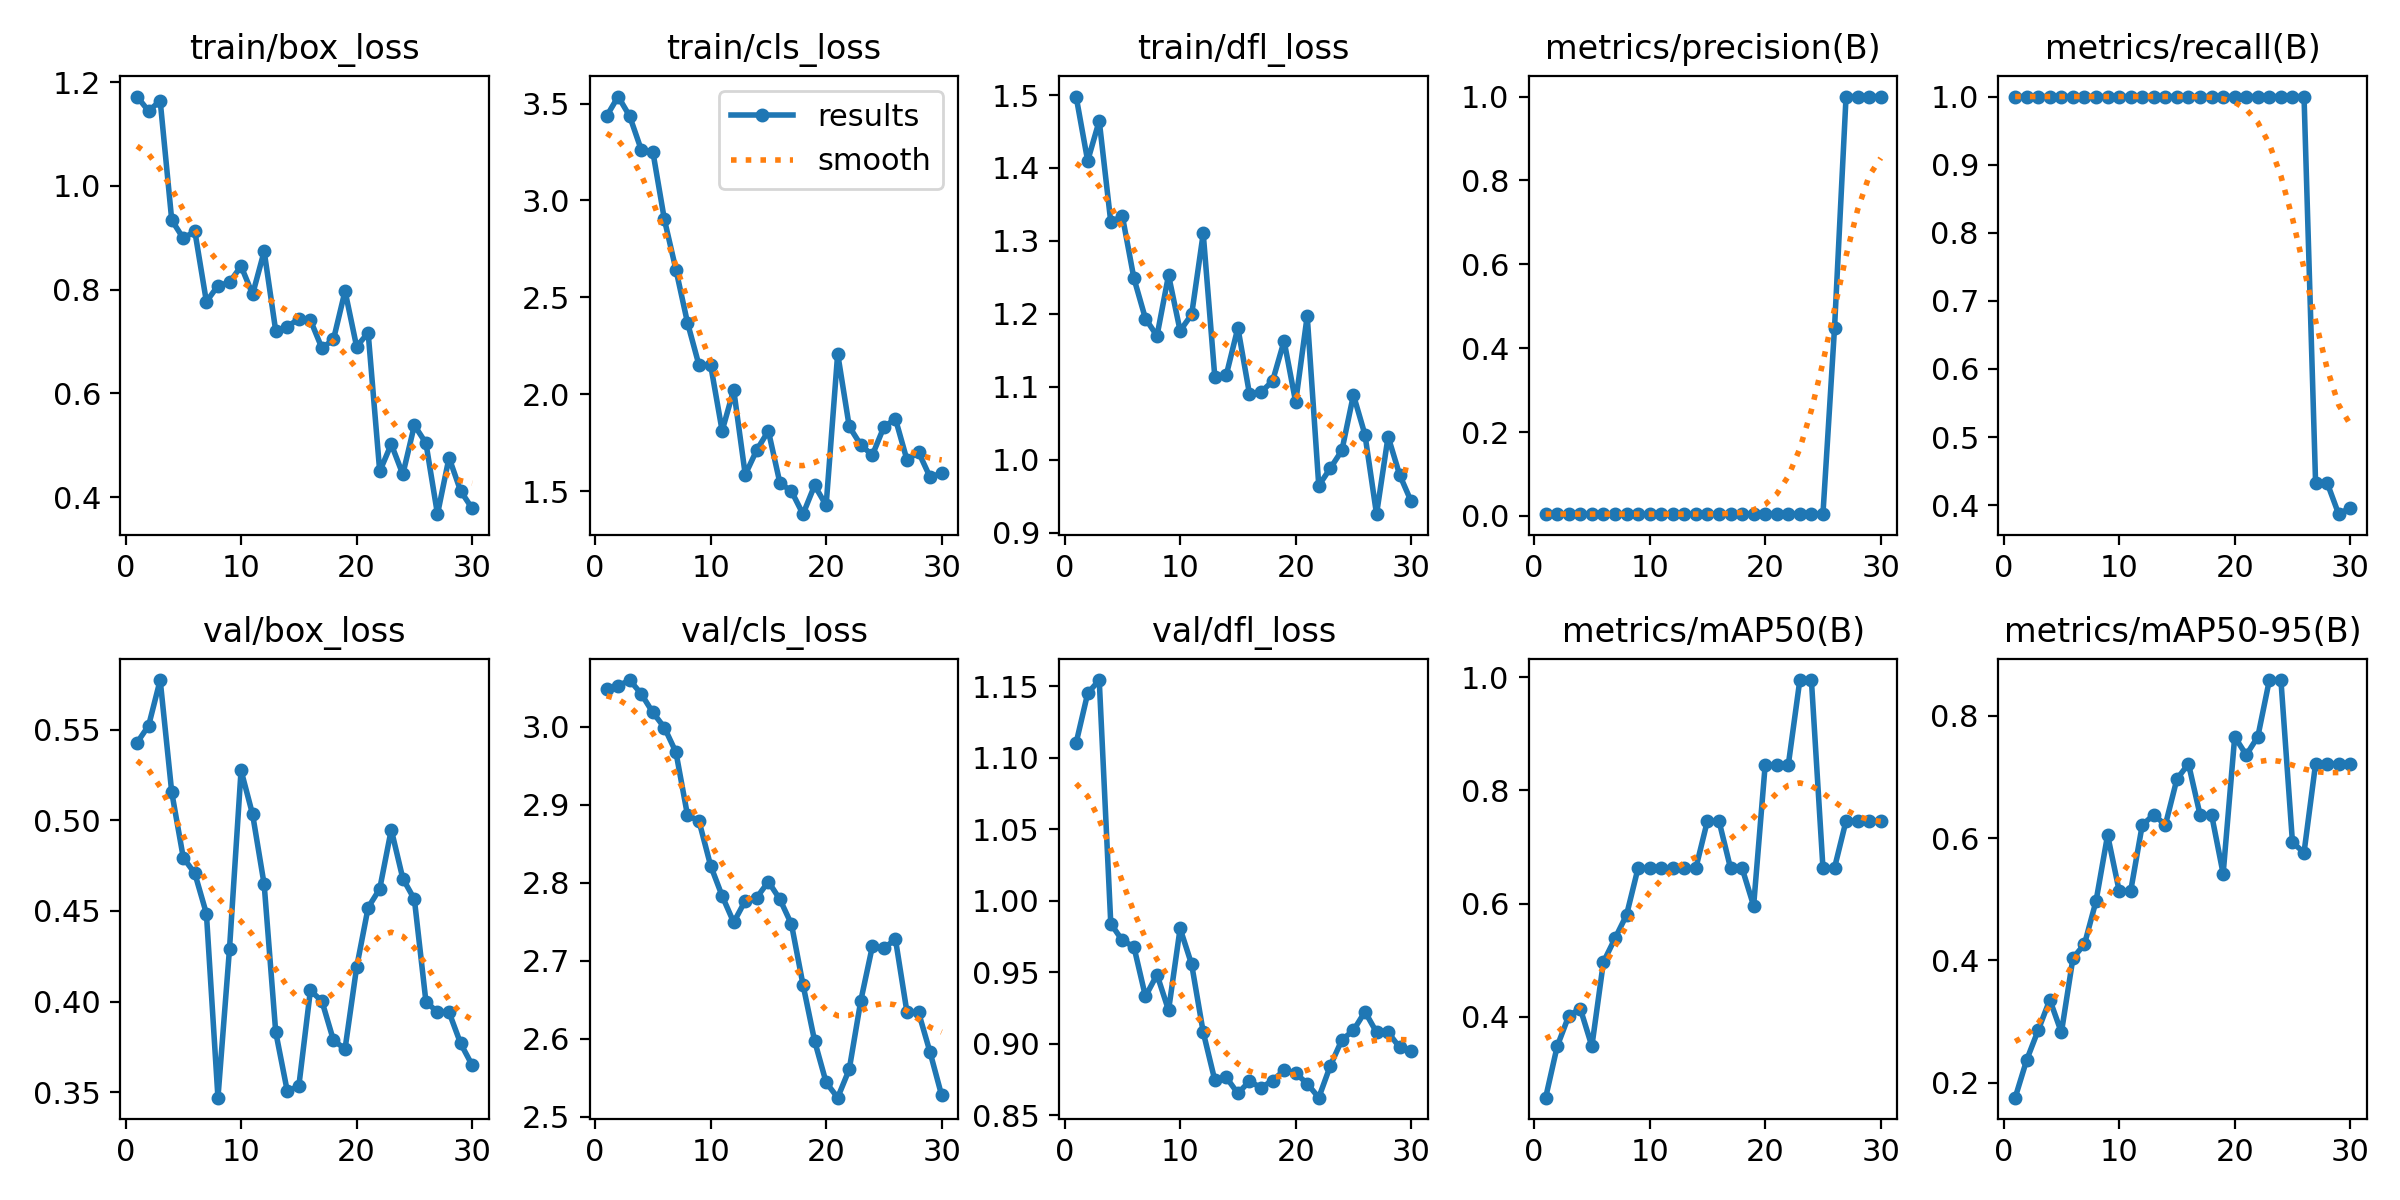

Source data for this figure (header and first rows):
epoch, time, train/box_loss, train/cls_loss, train/dfl_loss, metrics/precision(B), metrics/recall(B), metrics/mAP50(B), metrics/mAP50-95(B), val/box_loss, val/cls_loss, val/dfl_loss, lr/pg0, lr/pg1, lr/pg2
1, 7.021, 1.172, 3.435, 1.498, 0.00454, 1, 0.2574, 0.1758, 0.5427, 3.048, 1.11, 1.429e-05, 1.429e-05, 1.429e-05
2, 9.123, 1.144, 3.536, 1.41, 0.00458, 1, 0.3481, 0.2376, 0.5522, 3.052, 1.145, 4.14553e-05, 4.14553e-05, 4.14553e-05
3, 10.63, 1.164, 3.435, 1.465, 0.00455, 1, 0.4019, 0.2865, 0.5773, 3.06, 1.154, 6.67343e-05, 6.67343e-05, 6.67343e-05
4, 12.29, 0.9341, 3.261, 1.326, 0.00452, 1, 0.4146, 0.3358, 0.5154, 3.042, 0.984, 9.0127e-05, 9.0127e-05, 9.0127e-05
5, 14.15, 0.899, 3.253, 1.334, 0.00427, 1, 0.3483, 0.2823, 0.4793, 3.018, 0.9723, 0.0001116, 0.0001116, 0.0001116
6, 16, 0.9125, 2.902, 1.249, 0.00423, 1, 0.4969, 0.4038, 0.4707, 2.999, 0.9679, 0.0001313, 0.0001313, 0.0001313
7, 17.25, 0.777, 2.643, 1.193, 0.00447, 1, 0.5385, 0.4267, 0.4486, 2.967, 0.9331, 0.000149, 0.000149, 0.000149
8, 18.41, 0.8077, 2.37, 1.17, 0.00445, 1, 0.58, 0.4971, 0.3471, 2.887, 0.9484, 0.0001648, 0.0001648, 0.0001648
9, 19.56, 0.8141, 2.149, 1.253, 0.00434, 1, 0.6629, 0.6049, 0.4292, 2.879, 0.9234, 0.0001788, 0.0001788, 0.0001788
10, 20.79, 0.8455, 2.153, 1.177, 0.00426, 1, 0.6629, 0.5138, 0.5275, 2.822, 0.9807, 0.0001909, 0.0001909, 0.0001909
11, 21.93, 0.7912, 1.812, 1.199, 0.00418, 1, 0.6629, 0.5138, 0.5032, 2.783, 0.9555, 0.0002011, 0.0002011, 0.0002011
12, 23.07, 0.874, 2.023, 1.31, 0.00419, 1, 0.6629, 0.6214, 0.4646, 2.749, 0.9081, 0.0002094, 0.0002094, 0.0002094
13, 24.33, 0.7206, 1.585, 1.114, 0.00425, 1, 0.6629, 0.638, 0.3833, 2.777, 0.8746, 0.0002158, 0.0002158, 0.0002158
14, 25.54, 0.7289, 1.713, 1.116, 0.00429, 1, 0.6629, 0.6214, 0.3507, 2.781, 0.8765, 0.0002203, 0.0002203, 0.0002203
15, 27.03, 0.7438, 1.811, 1.181, 0.00434, 1, 0.7462, 0.6964, 0.3535, 2.801, 0.8653, 0.000223, 0.000223, 0.000223
16, 28.53, 0.7416, 1.542, 1.09, 0.00451, 1, 0.7462, 0.7214, 0.4062, 2.779, 0.8738, 0.0002237, 0.0002237, 0.0002237
17, 30.33, 0.6873, 1.5, 1.093, 0.00473, 1, 0.6629, 0.638, 0.4003, 2.747, 0.8693, 0.0002226, 0.0002226, 0.0002226
18, 31.95, 0.7043, 1.382, 1.108, 0.00474, 1, 0.6629, 0.638, 0.3787, 2.669, 0.8742, 0.0002196, 0.0002196, 0.0002196
19, 33.34, 0.7975, 1.53, 1.163, 0.00481, 1, 0.5962, 0.5416, 0.374, 2.597, 0.8815, 0.0002147, 0.0002147, 0.0002147
20, 34.45, 0.6904, 1.428, 1.079, 0.00482, 1, 0.845, 0.7655, 0.4189, 2.544, 0.8794, 0.0002079, 0.0002079, 0.0002079
21, 36.83, 0.7169, 2.209, 1.197, 0.00493, 1, 0.845, 0.7357, 0.4519, 2.524, 0.8721, 0.0001992, 0.0001992, 0.0001992
22, 38.41, 0.4498, 1.834, 0.9644, 0.0049, 1, 0.845, 0.7655, 0.4621, 2.561, 0.8623, 0.0001886, 0.0001886, 0.0001886
23, 39.64, 0.5024, 1.738, 0.9882, 0.00483, 1, 0.995, 0.8582, 0.4948, 2.649, 0.8846, 0.0001762, 0.0001762, 0.0001762
24, 40.78, 0.4441, 1.686, 1.013, 0.00479, 1, 0.995, 0.8582, 0.4679, 2.718, 0.9027, 0.0001619, 0.0001619, 0.0001619
25, 41.93, 0.5388, 1.831, 1.089, 0.00479, 1, 0.6633, 0.5928, 0.4565, 2.716, 0.9094, 0.0001456, 0.0001456, 0.0001456
26, 43.2, 0.5044, 1.873, 1.034, 0.4472, 1, 0.6633, 0.5763, 0.4001, 2.728, 0.9224, 0.0001275, 0.0001275, 0.0001275
27, 44.86, 0.3674, 1.661, 0.9252, 1, 0.4328, 0.7462, 0.7214, 0.3942, 2.634, 0.9081, 0.0001075, 0.0001075, 0.0001075
28, 46.45, 0.4764, 1.701, 1.032, 1, 0.4328, 0.7462, 0.7214, 0.3942, 2.634, 0.9081, 8.56685e-05, 8.56685e-05, 8.56685e-05
29, 48.2, 0.4122, 1.572, 0.9792, 1, 0.3868, 0.7462, 0.7214, 0.377, 2.582, 0.8974, 6.19043e-05, 6.19043e-05, 6.19043e-05
30, 49.79, 0.3785, 1.594, 0.9426, 1, 0.3963, 0.7462, 0.7214, 0.365, 2.527, 0.8949, 3.62537e-05, 3.62537e-05, 3.62537e-05
